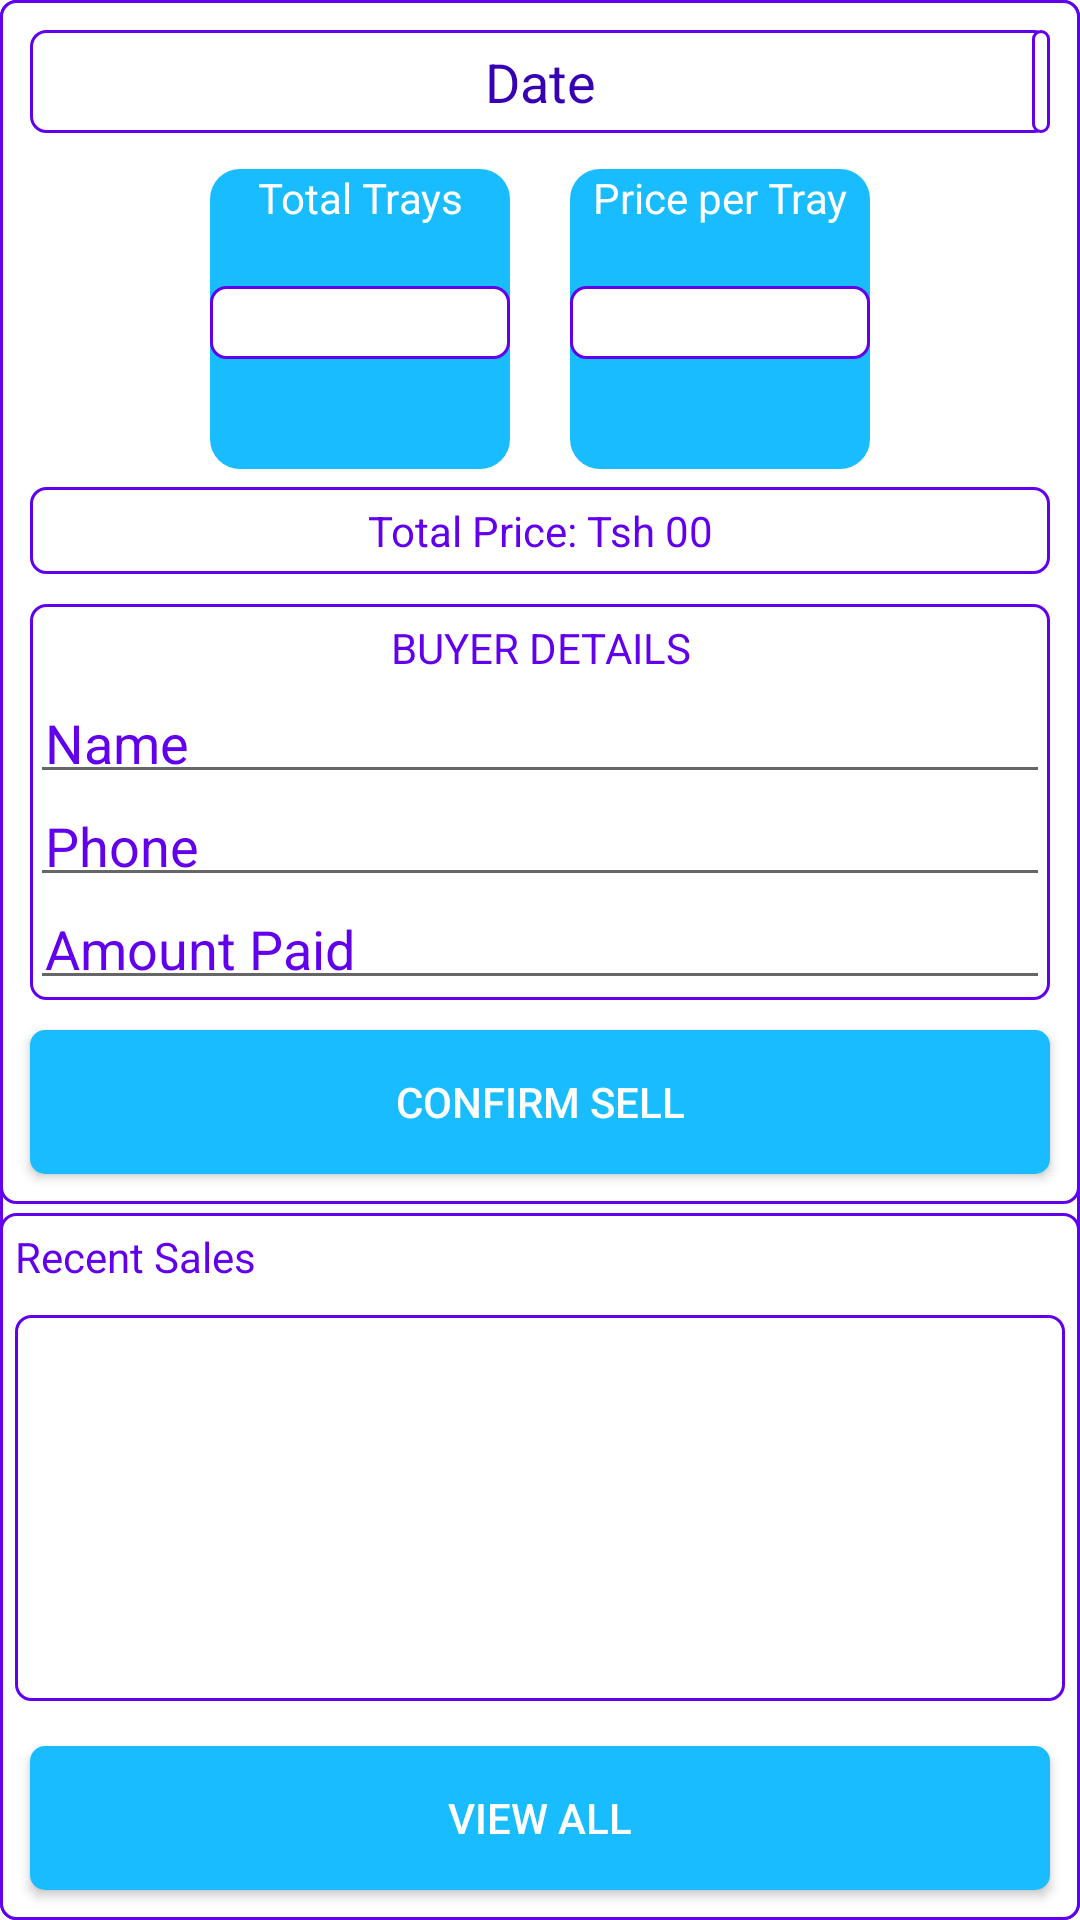

Produce the Android XML layout that renders to this screen, including the resource entries it uses.
<!-- AndroidManifest.xml: application theme Theme.PoultryManager -->
<!-- res/layout/fragment_sales.xml -->
<?xml version="1.0" encoding="utf-8"?>
<ScrollView xmlns:android="http://schemas.android.com/apk/res/android"
    xmlns:tools="http://schemas.android.com/tools"
    android:layout_width="match_parent"
    android:layout_height="match_parent"
    tools:context=".Sales.SalesFragment"
    android:fillViewport="true">

    <LinearLayout
        android:layout_width="match_parent"
        android:orientation="vertical"
        android:layout_height="match_parent"
        android:background="@drawable/text_view_outlook">

        <RelativeLayout
            android:id="@+id/sellsRelativeLayout"
            android:layout_width="match_parent"
            android:layout_height="wrap_content"
            android:layout_alignParentTop="true"
            android:background="@drawable/text_view_outlook">

            <EditText
                android:id="@+id/inputDate"
                android:layout_width="match_parent"
                android:layout_height="wrap_content"
                android:layout_alignParentTop="true"
                android:layout_centerHorizontal="true"
                android:layout_marginStart="10dp"
                android:layout_marginTop="10dp"
                android:layout_marginEnd="10dp"
                android:layout_marginBottom="10dp"
                android:background="@drawable/text_view_outlook"
                android:hint="Date"
                android:inputType="date"
                android:padding="5dp"
                android:textAlignment="center"
                android:textColor="@color/design_default_color_primary"
                android:textColorHint="@color/design_default_color_primary_variant" />

            <androidx.appcompat.widget.AppCompatImageButton
                android:id="@+id/calenderImageButton"
                android:layout_width="wrap_content"
                android:layout_height="wrap_content"
                android:layout_alignTop="@id/inputDate"
                android:layout_alignEnd="@id/inputDate"
                android:layout_alignBottom="@id/inputDate"
                android:scaleType="fitXY"
                android:background="@drawable/text_view_outlook"
                android:padding="3dp"
                android:src="@drawable/ic_calender" />

            <LinearLayout
                android:id="@+id/linearLayout1"
                android:layout_width="match_parent"
                android:layout_height="wrap_content"
                android:layout_below="@id/inputDate"
                android:gravity="center"
                android:orientation="horizontal">

                <LinearLayout
                    android:id="@+id/traysSoldLinearLayout"
                    android:layout_width="wrap_content"
                    android:layout_height="wrap_content"
                    android:layout_below="@id/inputDate"
                    android:layout_marginTop="3dp"
                    android:layout_marginRight="10dp"
                    android:layout_marginBottom="5dp"
                    android:background="@drawable/my_cards_outlook"
                    android:orientation="vertical">

                    <androidx.appcompat.widget.AppCompatTextView
                        android:id="@+id/traysSoldTextview"
                        android:layout_width="match_parent"
                        android:layout_height="wrap_content"
                        android:text="Total Trays"
                        android:textAlignment="center"
                        android:textColor="@color/design_default_color_on_primary" />

                    <androidx.appcompat.widget.AppCompatEditText
                        android:id="@+id/inputNumOfTrays"
                        android:layout_width="match_parent"
                        android:layout_height="wrap_content"
                        android:layout_marginTop="20dp"
                        android:background="@drawable/text_view_outlook"
                        android:inputType="number"
                        android:textAlignment="center"
                        android:textColor="@color/design_default_color_primary" />


                </LinearLayout>

                <LinearLayout
                    android:id="@+id/pricePerTrayLinearLayout"
                    android:layout_width="wrap_content"
                    android:layout_height="wrap_content"
                    android:layout_marginLeft="10dp"
                    android:layout_marginTop="3dp"
                    android:layout_marginBottom="5dp"
                    android:background="@drawable/my_cards_outlook"
                    android:orientation="vertical">

                    <androidx.appcompat.widget.AppCompatTextView
                        android:id="@+id/pricePerTrayTextview"
                        android:layout_width="match_parent"
                        android:layout_height="wrap_content"
                        android:text="Price per Tray"
                        android:textAlignment="center"
                        android:textColor="@color/design_default_color_on_primary" />

                    <androidx.appcompat.widget.AppCompatEditText
                        android:id="@+id/inputPricePerTray"
                        android:layout_width="match_parent"
                        android:layout_height="wrap_content"
                        android:layout_marginTop="20dp"
                        android:textAlignment="center"
                        android:background="@drawable/text_view_outlook"
                        android:inputType="number"
                        android:textColor="@color/design_default_color_primary" />
                </LinearLayout>

            </LinearLayout>

            <TextView
                android:id="@+id/totalPriceTextview"
                android:layout_width="match_parent"
                android:layout_height="wrap_content"
                android:layout_below="@id/linearLayout1"
                android:layout_marginLeft="10dp"
                android:layout_marginRight="10dp"
                android:background="@drawable/text_view_outlook"
                android:padding="5dp"
                android:text="Total Price: Tsh 00"
                android:textAlignment="center"
                android:textColor="@color/design_default_color_primary" />

            <LinearLayout
                android:id="@+id/buyerDetailsLinearLayout"
                android:layout_width="match_parent"
                android:layout_height="wrap_content"
                android:layout_below="@+id/totalPriceTextview"
                android:layout_margin="10dp"
                android:background="@drawable/text_view_outlook"
                android:gravity="center"
                android:orientation="vertical">

                <androidx.appcompat.widget.AppCompatTextView
                    android:layout_width="match_parent"
                    android:layout_height="wrap_content"
                    android:padding="5dp"
                    android:text="BUYER DETAILS"
                    android:textAlignment="center"
                    android:textColor="@color/design_default_color_primary" />

                <androidx.appcompat.widget.AppCompatEditText
                    android:id="@+id/inputBuyerName"
                    android:layout_width="match_parent"
                    android:layout_height="wrap_content"
                    android:hint="Name"
                    android:inputType="text"
                    android:padding="5dp"
                    android:textColor="@color/design_default_color_primary"
                    android:textColorHint="@color/design_default_color_primary" />
                />

                <androidx.appcompat.widget.AppCompatEditText
                    android:id="@+id/inputBuyerContact"
                    android:layout_width="match_parent"
                    android:layout_height="wrap_content"
                    android:hint="Phone"
                    android:inputType="number"
                    android:padding="5dp"
                    android:textColor="@color/design_default_color_primary"
                    android:textColorHint="@color/design_default_color_primary" />

                android:hint="Phone"/>

                <androidx.appcompat.widget.AppCompatEditText
                    android:id="@+id/inputAmountPaid"
                    android:layout_width="match_parent"
                    android:layout_height="wrap_content"
                    android:hint="Amount Paid"
                    android:inputType="number"
                    android:padding="5dp"
                    android:textColor="@color/design_default_color_primary"
                    android:textColorHint="@color/design_default_color_primary" />

            </LinearLayout>

            <androidx.appcompat.widget.AppCompatButton
                android:id="@+id/confirmSellButton"
                android:layout_width="match_parent"
                android:layout_height="wrap_content"
                android:layout_below="@id/buyerDetailsLinearLayout"
                android:layout_marginStart="10dp"
                android:layout_marginEnd="10dp"
                android:layout_marginBottom="10dp"
                android:background="@drawable/text_view_outlook_click_effect"
                android:text="CONFIRM SELL"
                android:textColor="@color/design_default_color_on_primary" />

        </RelativeLayout>

        <RelativeLayout
            android:layout_width="match_parent"
            android:layout_height="match_parent"
            android:layout_below="@id/sellsRelativeLayout"
            android:layout_marginTop="3dp"
            android:background="@drawable/text_view_outlook">

            <androidx.appcompat.widget.AppCompatTextView
                android:id="@+id/recentSalesTextView"
                android:layout_width="match_parent"
                android:layout_height="wrap_content"
                android:layout_alignParentStart="true"
                android:layout_alignParentTop="true"
                android:layout_alignParentEnd="true"
                android:padding="5dp"
                android:text="Recent Sales"
                android:textColor="@color/design_default_color_primary" />

            <androidx.recyclerview.widget.RecyclerView
                android:id="@+id/recentSalesRecyclerView"
                android:layout_width="match_parent"
                android:layout_height="match_parent"
                android:layout_above="@id/viewAllSalesButton"
                android:layout_below="@id/recentSalesTextView"
                android:layout_alignParentStart="true"
                android:layout_alignParentEnd="true"
                android:background="@drawable/text_view_outlook"
                android:layout_margin="5dp"
                android:padding="5dp" />

            <androidx.appcompat.widget.AppCompatButton
                android:id="@+id/viewAllSalesButton"
                android:layout_width="match_parent"
                android:layout_height="wrap_content"
                android:layout_alignParentBottom="true"
                android:background="@drawable/text_view_outlook_click_effect"
                android:text="View all"
                android:layout_margin="10dp"
                android:textColor="@color/design_default_color_on_primary" />


        </RelativeLayout>
    </LinearLayout>
</ScrollView>
<!-- resources referenced by this layout -->
<resources>
  <!-- drawable my_cards_outlook (drawable-v24) -->
  <?xml version="1.0" encoding="utf-8"?>
  <shape xmlns:android="http://schemas.android.com/apk/res/android"
      android:shape="rectangle"
      >
      <corners android:radius="10dp"/>
      <size android:height="100dp"/>
      <size android:width="100dp"/>
      <solid android:color="@color/skyBlue"/>
  </shape>
  <!-- drawable text_view_outlook (drawable) -->
  <?xml version="1.0" encoding="utf-8"?>
  <shape xmlns:android="http://schemas.android.com/apk/res/android"
      android:shape="rectangle"
      >
      <corners android:radius="5dp"/>
      <stroke android:width="1dp" android:color="@color/design_default_color_primary"/>
      <solid android:color="@color/design_default_color_on_primary"/>
  </shape>
  <!-- drawable text_view_outlook_click_effect (drawable) -->
  <?xml version="1.0" encoding="utf-8"?>
  <selector xmlns:android="http://schemas.android.com/apk/res/android">
      <item android:state_pressed="true" android:drawable="@drawable/text_view_outlook_pressed"/>
      <item android:state_pressed="false" android:drawable="@drawable/small_buttons"/>
  </selector>
  <style name="Theme.PoultryManager" parent="Theme.MaterialComponents.DayNight.DarkActionBar">
          
          <item name="colorPrimary">@color/skyBlue</item>
          <item name="colorPrimaryVariant">@color/azure</item>
          <item name="colorOnPrimary">@color/white</item>
          
          <item name="colorSecondary">@color/teal_200</item>
          <item name="colorSecondaryVariant">@color/teal_700</item>
          <item name="colorOnSecondary">@color/black</item>
          
          <item name="android:statusBarColor" tools:targetApi="l">@color/black</item>
          
      </style>
  <color name="skyBlue">#19BDFF</color>
  <!-- drawable text_view_outlook_pressed (drawable-v24) -->
  <?xml version="1.0" encoding="utf-8"?>
  <shape xmlns:android="http://schemas.android.com/apk/res/android"
      android:shape="rectangle"
      android:tint="#58ACEF"
      >
      <corners android:radius="5dp"/>
      <stroke android:width="1dp" android:color="@color/design_default_color_primary"/>
      <solid android:color="@color/design_default_color_on_primary"/>
  </shape>
  <!-- drawable small_buttons (drawable-v24) -->
  <?xml version="1.0" encoding="utf-8"?>
  <shape xmlns:android="http://schemas.android.com/apk/res/android"
      android:shape="rectangle"
      >
      <corners android:radius="5dp"/>
      <solid android:color="@color/skyBlue"/>
  </shape>
  <color name="azure">#37C6FF</color>
  <color name="white">#FFFFFFFF</color>
  <color name="teal_200">#FF03DAC5</color>
  <color name="teal_700">#FF018786</color>
  <color name="black">#FF000000</color>
</resources>
